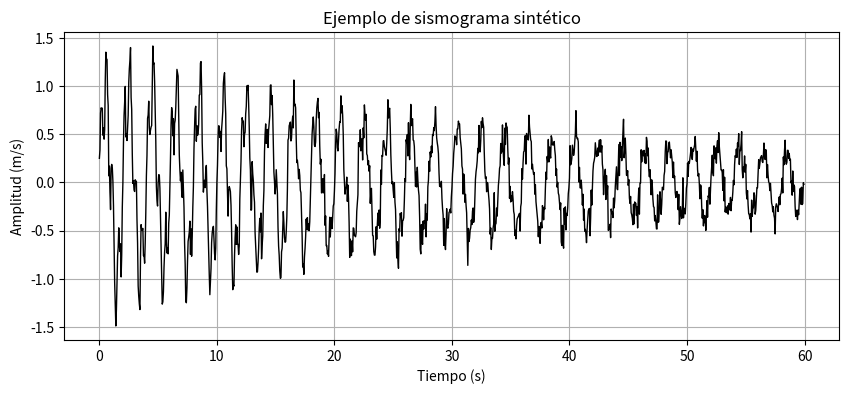

Generate this figure with matplotlib:
# Esto es un comentario
print("Hola Geofísicas y Geofísicos") # Esto imprimirá un mensaje

nombre = "Fernanda"
print("Hola,", nombre)
print("Número de letras en el nombre:", len(nombre))

# También se pueden reemplazar los elementos del string
nombre2 = nombre.replace('da', 'do', 1)
print(nombre2)

# también se puede hacer con letras
nombre3 = nombre.replace('a', 'o', 2)
print(nombre3)

# Los strings también pueden ser llamados
nombre4 = '%s ayudante'%nombre # ¿Qué hace %s ?
print('El nombre del archivo es:', nombre4)

entero = 7        
flotante = 3.1415    
complejo = 4 + 2j

# Operaciones matemáticas
print(entero + flotante) # suma
print(entero * complejo) # multiplicación
print(entero/flotante) # división
print(entero**flotante) # potencia

print ('Parte real del número complejo:', complejo.real, '\nParte imaginaria del número complejo:', complejo.imag) #Qué hace \n en el print?
type(flotante)

# Ahora, realizaremos un print de nuestra variable flotante
print('La variable flotante es: %.2f'%flotante)  # ¿Qué pasa si cambiamos el número 2 de .2f por otro número?

# Tenemos la latitud de una estación
latitud = -36.5

# Un booleano puede representar una condición
en_chile = (latitud < -17.5) and (latitud > -56.0)

print("La estación está en Chile?", en_chile)
type(en_chile)

nombres = ["Ana", "Luis", "Sofía"]
print(nombres[0])        # primer elemento
print(len(nombres))      # tamaño de la lista

nombres.append("Juan")   # agregar un nuevo elemento
print(nombres)

# También se pueden cambiar elementos de la lista
nombres[0] = 'Martina'
print(nombres)

coordenadas = (36.5, -72.0)
print("Latitud:", coordenadas[0])
print("Longitud:", coordenadas[1])

# Creemos una Tupla y veamos las diferencias entre una lista y una tupla
l = [['Letras:', 'a', 'b', 'c'], ['Números:', '1', '2', '3']] # lista
print('Nuestra lista es:', l)

t = (['Letras:', 'd', 'e', 'f'], ['Números:', '4', '5', '6'])
print('Nuestra tupla es:', t)

# Diccionario de una estación GPS
estacion = {
    "id": "GPS001",
    "nombre": "Estación Concepción",
    "lat": -36.82,
    "lon": -73.05,
    "altura": 12.5
}

# Acceder a elementos
print("Nombre:", estacion["nombre"])
print("Latitud:", estacion["lat"])
print("Longitud:", estacion["lon"])

# Si no conozco los elementos de mi diccionario
print('Las llaves de mi diccionario son:\n',estacion.keys())

# Si no conozco el contenido de mi diccionario usamos .values
print('Este es el contenido de las llaves de mi diccionario "estación:"', estacion.values())


numeros = [10, 20, 30, 40, 50]
print(numeros[1:3])   # elementos de índice 2 a 4

latitud = -16.5

if latitud < -40:
    print("La estación está en el sur de Chile")
elif latitud < -30:
    print("La estación está en la zona centro-sur")
else:
    print("La estación está en el norte de Chile")


suma = 0
for i in range(1, 11):
    suma += i
print("La suma de los primeros 10 números es:", suma)

numeros = [3, 7, 12, 5, 9]
suma = 0
for n in numeros:
    suma += n
print("La suma de la lista es:", suma)

suma = 0
i = 1
while suma < 10:
    suma += i
    print("La suma ahora es:", suma)
    i += 1


for i in range(6):
    if i == 4:
        break     # sale del bucle
    if i == 2:
        continue  # salta esta iteración
    print(i)

# Definir la función
def multiplicar(a, b=2):
    """
    Esta función multiplica dos números.
    Si no se da el segundo número, por defecto se multiplica por 2.
    """
    return a * b

# Ejemplos de uso
resultado1 = multiplicar(3, 4)   # Multiplica 3 * 4
resultado2 = multiplicar(5)      # Multiplica 5 * 2 (usa el valor por defecto)
resultado3 = multiplicar(a=7, b=6)  # Uso con argumentos nombrados

# Mostrar resultados
print("3 * 4 =", resultado1)
print("5 * 2 =", resultado2)
print("7 * 6 =", resultado3)

import math
print(math.sqrt(144))  # Imprime la raíz cuadrada 

import matplotlib.pyplot as plt
import numpy as np

# Definimos tiempo 
t = np.arange(0, 60, 0.05)  # 60 segundos con paso de 0.05 s

# Señal simulada: combinación de ondas + decaimiento exponencial
onda1 = np.sin(2 * np.pi * 0.5 * t) * np.exp(-0.02 * t)   # onda de baja frecuencia
onda2 = 0.5 * np.sin(2 * np.pi * 2.0 * t) * np.exp(-0.05 * t)  # onda más rápida
ruido = 0.1 * np.random.randn(len(t))  # ruido aleatorio

# Sismograma sintético (onda1 + onda2 + ruido)
sismograma = onda1 + onda2 + ruido

# Graficar
fig, ax = plt.subplots(figsize=(10, 4))
ax.plot(t, sismograma, color="black", linewidth=1)

# Personalizar
ax.set(
    xlabel="Tiempo (s)",
    ylabel="Amplitud (m/s)",
    title="Ejemplo de sismograma sintético"
)
ax.grid(True)

plt.show()


import matplotlib.pyplot as plt #para graficar
import numpy as np #numericos (libreria importante)
import pylab as pl #para graficar
import time # Este módulo proporciona varias funciones relacionadas con el tiempo. 
from datetime import datetime, timedelta 
 # datetime (month,day,year,hour,second,microsecond) es una combinación entre la fecha y el tiempo.
 # timedelta es una duración del tiempo
import pickle  # Devuelve el objeto como un objeto de bytes
import pandas as pd # Para leer archivos csv
from scipy import stats # Funciones de correlación, estadistica, probabilidad etc
